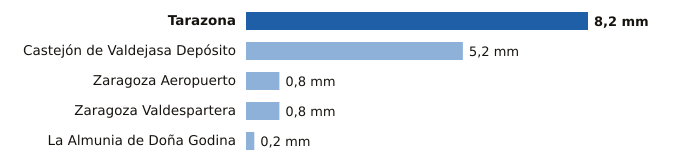

Source data for this figure (header and first rows):
estacion, provincia, mm
Tarazona, Zaragoza, 8.2
Castejón de Valdejasa Depósito, Zaragoza, 5.2
Zaragoza Aeropuerto, Zaragoza, 0.8
Zaragoza Valdespartera, Zaragoza, 0.8
La Almunia de Doña Godina, Zaragoza, 0.2
